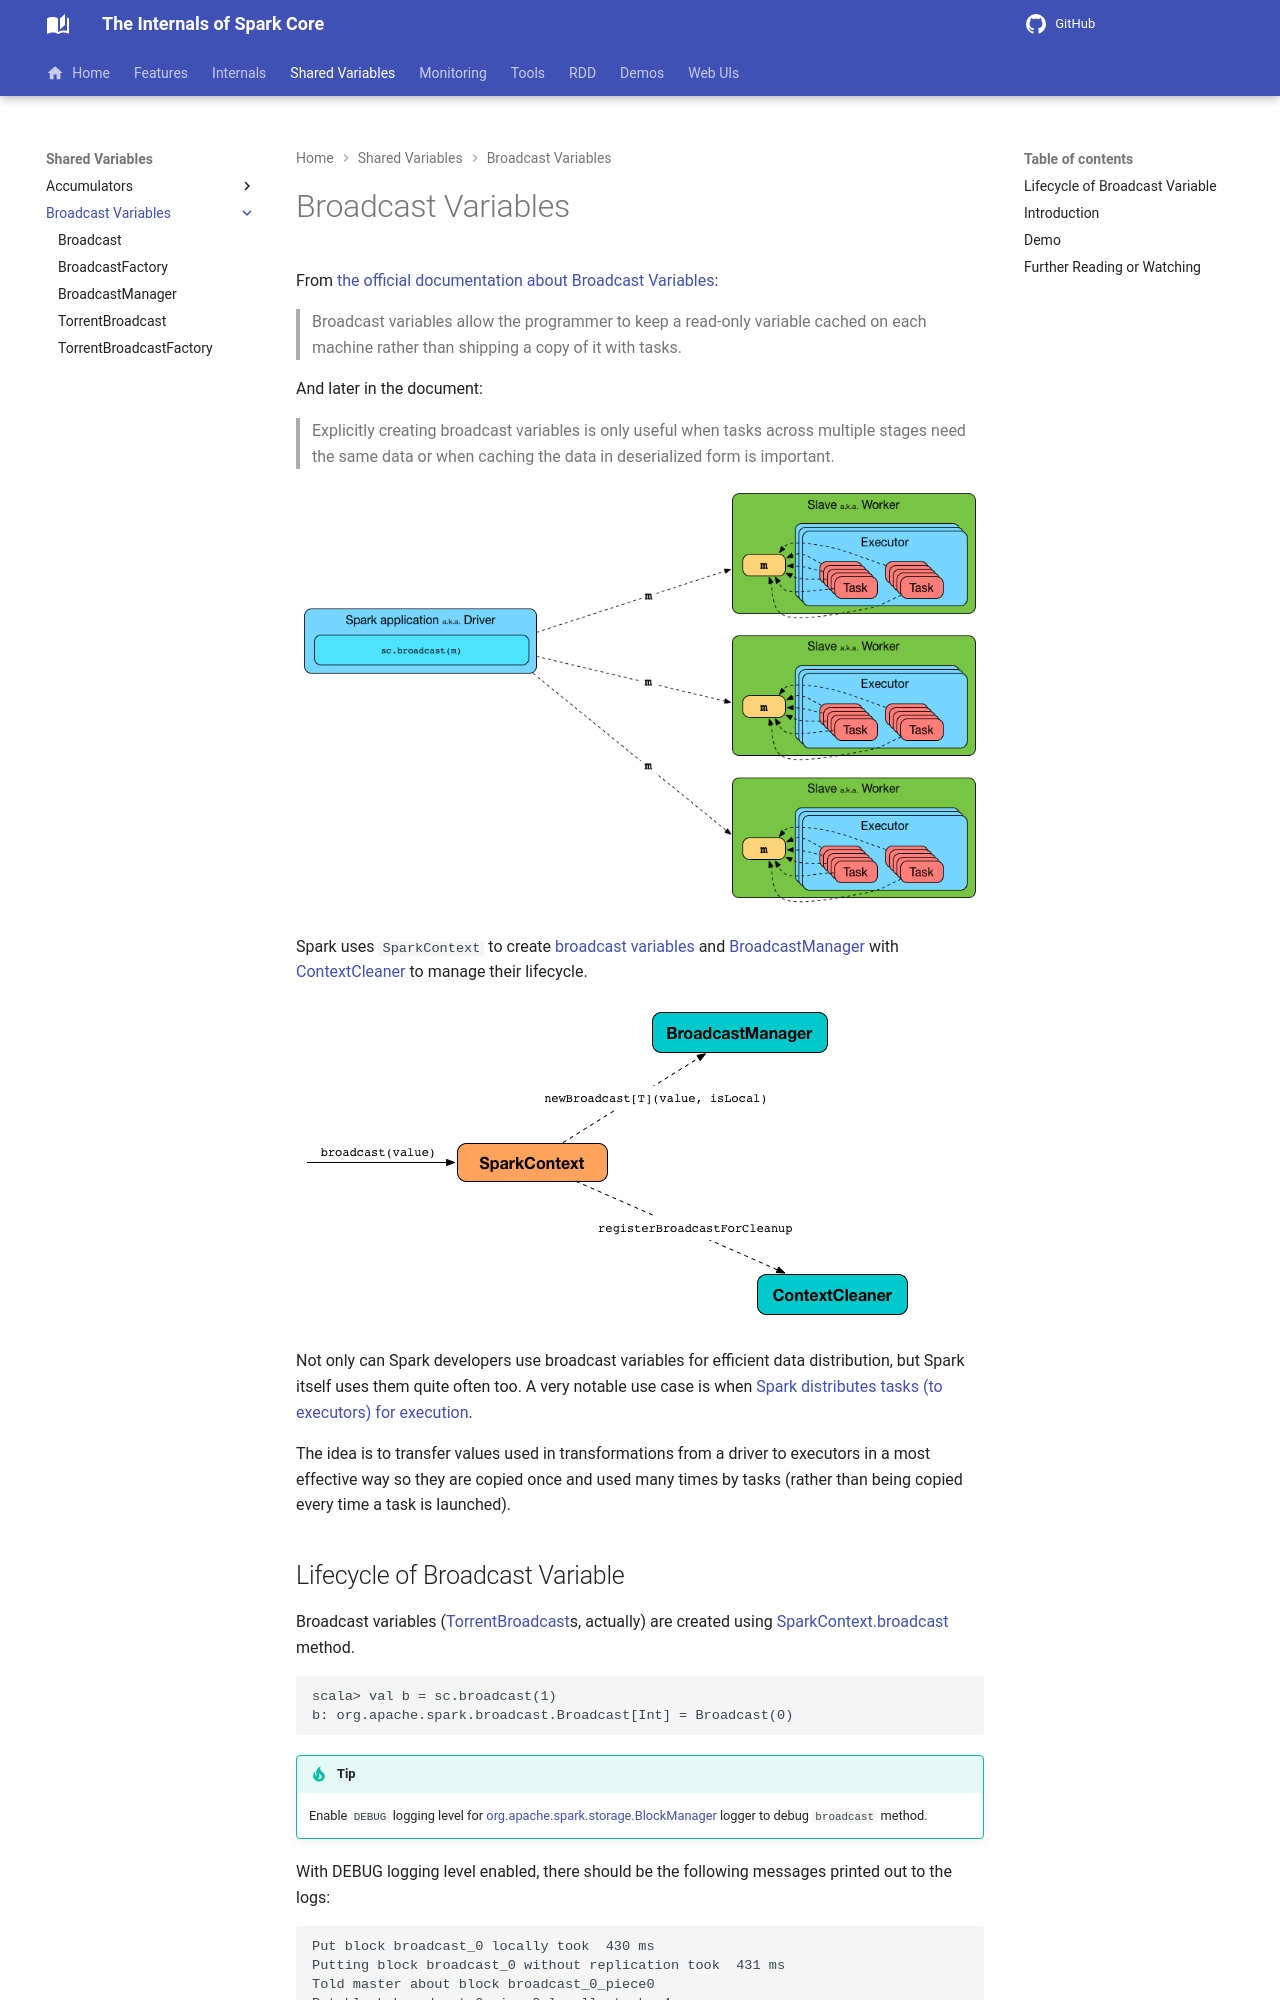

repository: japila-books/apache-spark-internals · page: broadcast-variables/index.html · generator: mkdocs

# Broadcast Variables

From [the official documentation about Broadcast Variables](http://spark.apache.org/docs/latest/programming-guide.html#broadcast-variables):

> Broadcast variables allow the programmer to keep a read-only variable cached on each machine rather than shipping a copy of it with tasks.

And later in the document:

> Explicitly creating broadcast variables is only useful when tasks across multiple stages need the same data or when caching the data in deserialized form is important.

![Broadcasting a value to executors](../images/sparkcontext-broadcast-executors.png)

Spark uses `SparkContext` to create [broadcast variables](../SparkContext.md#broadcast) and [BroadcastManager](BroadcastManager.md) with [ContextCleaner](../core/ContextCleaner.md) to manage their lifecycle.

![SparkContext to broadcast using BroadcastManager and ContextCleaner](../images/sparkcontext-broadcastmanager-contextcleaner.png)

Not only can Spark developers use broadcast variables for efficient data distribution, but Spark itself uses them quite often too. A very notable use case is when [Spark distributes tasks (to executors) for execution](../scheduler/DAGScheduler.md#submitMissingTasks).

The idea is to transfer values used in transformations from a driver to executors in a most effective way so they are copied once and used many times by tasks (rather than being copied every time a task is launched).
